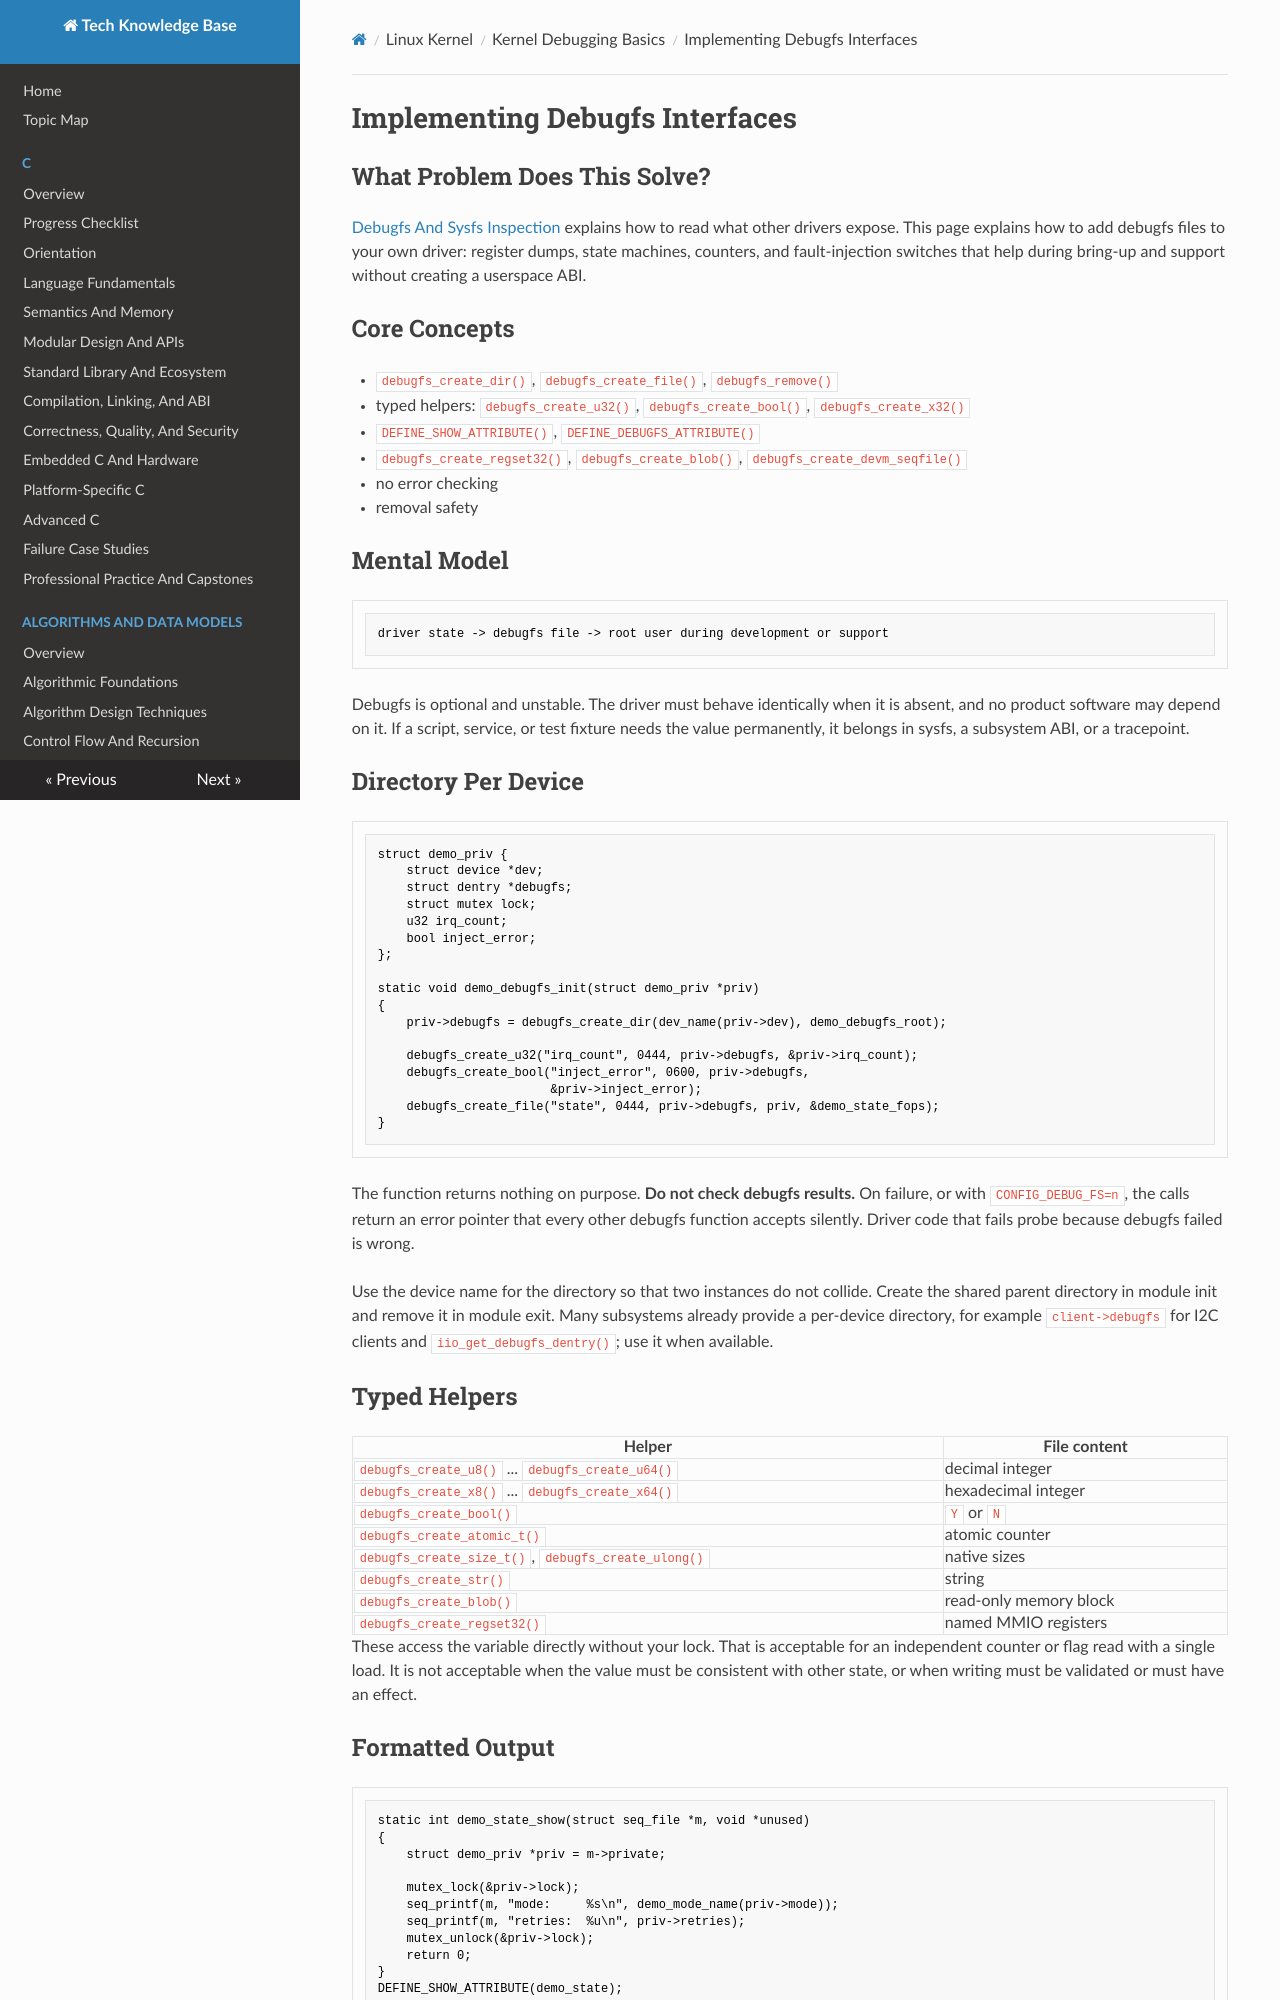

repository: fgabor98/AI-knowledge-base · page: linux-kernel/debugging/implementing-debugfs-interfaces/index.html · generator: mkdocs

---
status: draft
reviewed: false
domain: linux-kernel
difficulty: intermediate
last_reviewed: null
---

# Implementing Debugfs Interfaces

## What Problem Does This Solve?

[Debugfs And Sysfs Inspection](debugfs-and-sysfs-inspection.md) explains how to read what other drivers expose. This page explains how to add debugfs files to your own driver: register dumps, state machines, counters, and fault-injection switches that help during bring-up and support without creating a userspace ABI.

## Core Concepts

- `debugfs_create_dir()`, `debugfs_create_file()`, `debugfs_remove()`
- typed helpers: `debugfs_create_u32()`, `debugfs_create_bool()`, `debugfs_create_x32()`
- `DEFINE_SHOW_ATTRIBUTE()`, `DEFINE_DEBUGFS_ATTRIBUTE()`
- `debugfs_create_regset32()`, `debugfs_create_blob()`, `debugfs_create_devm_seqfile()`
- no error checking
- removal safety

## Mental Model

```text
driver state -> debugfs file -> root user during development or support
```

Debugfs is optional and unstable. The driver must behave identically when it is absent, and no product software may depend on it. If a script, service, or test fixture needs the value permanently, it belongs in sysfs, a subsystem ABI, or a tracepoint.

## Directory Per Device

```c
struct demo_priv {
    struct device *dev;
    struct dentry *debugfs;
    struct mutex lock;
    u32 irq_count;
    bool inject_error;
};

static void demo_debugfs_init(struct demo_priv *priv)
{
    priv->debugfs = debugfs_create_dir(dev_name(priv->dev), demo_debugfs_root);

    debugfs_create_u32("irq_count", 0444, priv->debugfs, &priv->irq_count);
    debugfs_create_bool("inject_error", 0600, priv->debugfs,
                        &priv->inject_error);
    debugfs_create_file("state", 0444, priv->debugfs, priv, &demo_state_fops);
}
```

The function returns nothing on purpose. **Do not check debugfs results.** On failure, or with `CONFIG_DEBUG_FS=n`, the calls return an error pointer that every other debugfs function accepts silently. Driver code that fails probe because debugfs failed is wrong.

Use the device name for the directory so that two instances do not collide. Create the shared parent directory in module init and remove it in module exit. Many subsystems already provide a per-device directory, for example `client->debugfs` for I2C clients and `iio_get_debugfs_dentry()`; use it when available.

## Typed Helpers

| Helper | File content |
| --- | --- |
| `debugfs_create_u8()` ... `debugfs_create_u64()` | decimal integer |
| `debugfs_create_x8()` ... `debugfs_create_x64()` | hexadecimal integer |
| `debugfs_create_bool()` | `Y` or `N` |
| `debugfs_create_atomic_t()` | atomic counter |
| `debugfs_create_size_t()`, `debugfs_create_ulong()` | native sizes |
| `debugfs_create_str()` | string |
| `debugfs_create_blob()` | read-only memory block |
| `debugfs_create_regset32()` | named MMIO registers |

These access the variable directly without your lock. That is acceptable for an independent counter or flag read with a single load. It is not acceptable when the value must be consistent with other state, or when writing must be validated or must have an effect.
